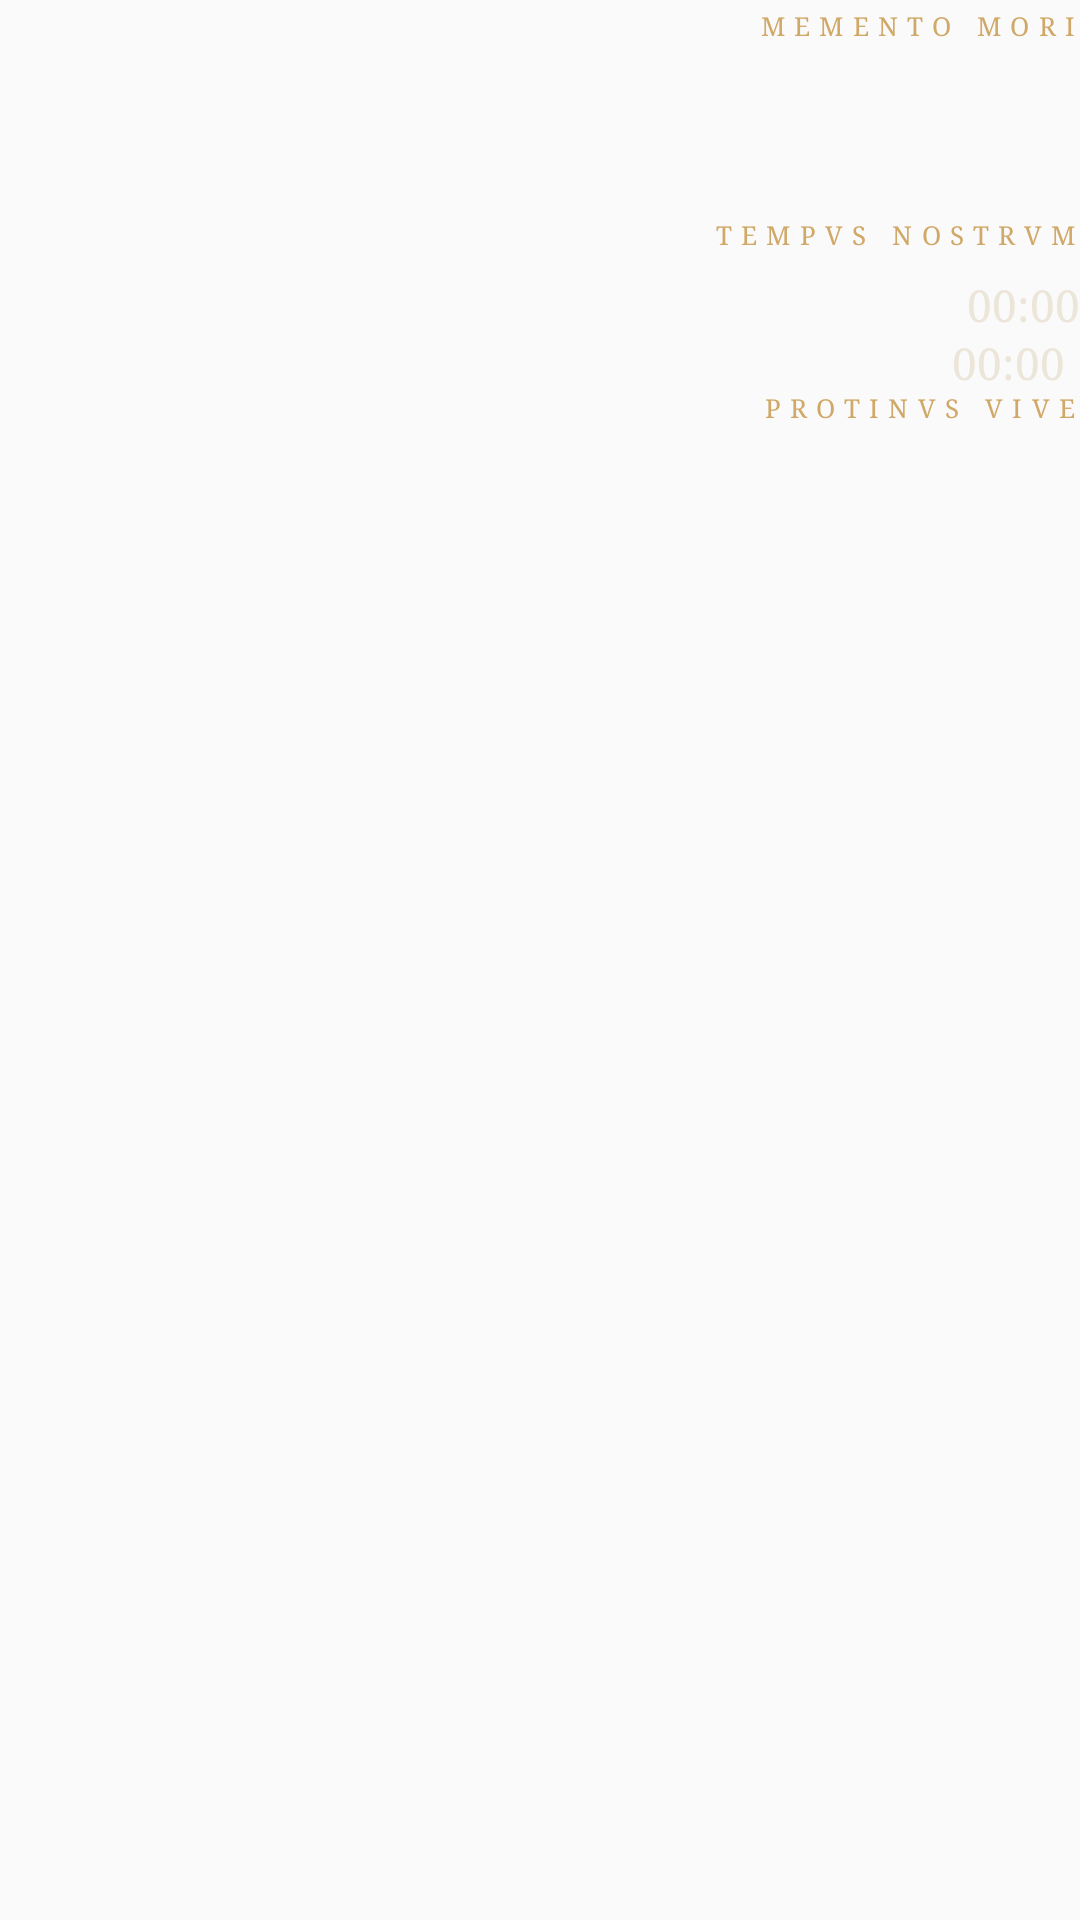

This screen was rendered from an Android layout file. Write that file and the resources it references.
<!-- AndroidManifest.xml: application theme AppTheme -->
<!-- res/layout/widget_hero_mm.xml -->
<?xml version="1.0" encoding="utf-8"?>
<LinearLayout xmlns:android="http://schemas.android.com/apk/res/android"
    android:id="@+id/hero_mm"
    android:layout_width="130dp"
    android:layout_height="wrap_content"
    android:layout_marginStart="6dp"
    android:gravity="end"
    android:orientation="vertical">

    <TextView
        android:id="@+id/hero_mm_l"
        android:layout_width="wrap_content"
        android:layout_height="wrap_content"
        android:layout_marginTop="4dp"
        android:fontFamily="serif"
        android:includeFontPadding="false"
        android:letterSpacing="0.36"
        android:maxLines="1"
        android:text="MEMENTO MORI"
        android:textColor="#D0A867"
        android:textSize="8.5dp" />

    <LinearLayout
        android:layout_width="wrap_content"
        android:layout_height="wrap_content"
        android:layout_marginTop="2dp"
        android:baselineAligned="true"
        android:gravity="end"
        android:orientation="horizontal">

        <TextView
            android:id="@+id/hero_mm_n"
            android:layout_width="wrap_content"
            android:layout_height="wrap_content"
            android:fontFamily="serif"
            android:includeFontPadding="false"
            android:maxLines="1"
            android:textColor="#ECE5D9"
            android:textSize="20dp" />

        <TextView
            android:id="@+id/hero_mm_u"
            android:layout_width="wrap_content"
            android:layout_height="wrap_content"
            android:layout_marginStart="4dp"
            android:ellipsize="end"
            android:fontFamily="serif"
            android:gravity="end"
            android:includeFontPadding="false"
            android:maxLines="1"
            android:textColor="#A89E91"
            android:textSize="11dp" />
    </LinearLayout>

    <ImageView
        android:id="@+id/hero_mm_bar"
        android:layout_width="match_parent"
        android:layout_height="2dp"
        android:layout_marginTop="4dp"
        android:contentDescription="@null"
        android:scaleType="fitXY" />

    <AdapterViewFlipper
        android:id="@+id/hero_tn"
        android:layout_width="match_parent"
        android:layout_height="19dp"
        android:layout_marginTop="9dp"
        android:animateFirstView="false"
        android:autoStart="true"
        android:flipInterval="1000"
        android:inAnimation="@animator/hero_in"
        android:loopViews="false"
        android:outAnimation="@animator/hero_out" />

    <TextView
        android:id="@+id/hero_tn_l"
        android:layout_width="wrap_content"
        android:layout_height="wrap_content"
        android:fontFamily="serif"
        android:includeFontPadding="false"
        android:letterSpacing="0.36"
        android:maxLines="1"
        android:text="TEMPVS NOSTRVM"
        android:textColor="#D0A867"
        android:textSize="8.5dp" />

    <LinearLayout
        android:id="@+id/hero_sl_row"
        android:layout_width="wrap_content"
        android:layout_height="wrap_content"
        android:layout_marginTop="8dp"
        android:baselineAligned="true"
        android:gravity="end"
        android:orientation="horizontal">

        <TextView
            android:id="@+id/hero_sl_l"
            android:layout_width="wrap_content"
            android:layout_height="wrap_content"
            android:fontFamily="serif"
            android:maxLines="1"
            android:textColor="#A89E91"
            android:textSize="11.5dp" />

        <Chronometer
            android:id="@+id/hero_sl_c"
            android:layout_width="wrap_content"
            android:layout_height="wrap_content"
            android:layout_marginStart="5dp"
            android:fontFamily="serif"
            android:fontFeatureSettings="tnum"
            android:maxLines="1"
            android:textColor="#ECE5D9"
            android:textSize="14.5dp" />
    </LinearLayout>

    <LinearLayout
        android:id="@+id/hero_wk_row"
        android:layout_width="wrap_content"
        android:layout_height="wrap_content"
        android:baselineAligned="true"
        android:gravity="end"
        android:orientation="horizontal">

        <TextView
            android:id="@+id/hero_wk_l"
            android:layout_width="wrap_content"
            android:layout_height="wrap_content"
            android:fontFamily="serif"
            android:maxLines="1"
            android:textColor="#A89E91"
            android:textSize="11.5dp" />

        <Chronometer
            android:id="@+id/hero_wk_c"
            android:layout_width="wrap_content"
            android:layout_height="wrap_content"
            android:layout_marginStart="5dp"
            android:fontFamily="serif"
            android:fontFeatureSettings="tnum"
            android:maxLines="1"
            android:textColor="#ECE5D9"
            android:textSize="14.5dp" />

        <TextView
            android:id="@+id/hero_wk_t"
            android:layout_width="wrap_content"
            android:layout_height="wrap_content"
            android:layout_marginStart="5dp"
            android:fontFamily="serif"
            android:maxLines="1"
            android:textColor="#ECE5D9"
            android:textSize="11.5dp" />
    </LinearLayout>

    <TextView
        android:id="@+id/hero_pv"
        android:layout_width="wrap_content"
        android:layout_height="wrap_content"
        android:layout_marginTop="1dp"
        android:fontFamily="serif"
        android:includeFontPadding="false"
        android:letterSpacing="0.36"
        android:maxLines="1"
        android:text="PROTINVS VIVE"
        android:textColor="#D0A867"
        android:textSize="8.5dp" />
</LinearLayout>
<!-- resources referenced by this layout -->
<resources>
  <style name="AppTheme" parent="Theme.AppCompat.Light.DarkActionBar">
          
          <item name="colorPrimary">@color/colorPrimary</item>
          <item name="colorPrimaryDark">@color/colorPrimaryDark</item>
          <item name="colorAccent">@color/colorAccent</item>
      </style>
  <!-- not gathered from this repository: default colours our renderer supplied (Android Studio template values) -->
  <color name="colorPrimary">#FF6200EE</color>
  <color name="colorPrimaryDark">#FF3700B3</color>
  <color name="colorAccent">#FF03DAC5</color>
</resources>
